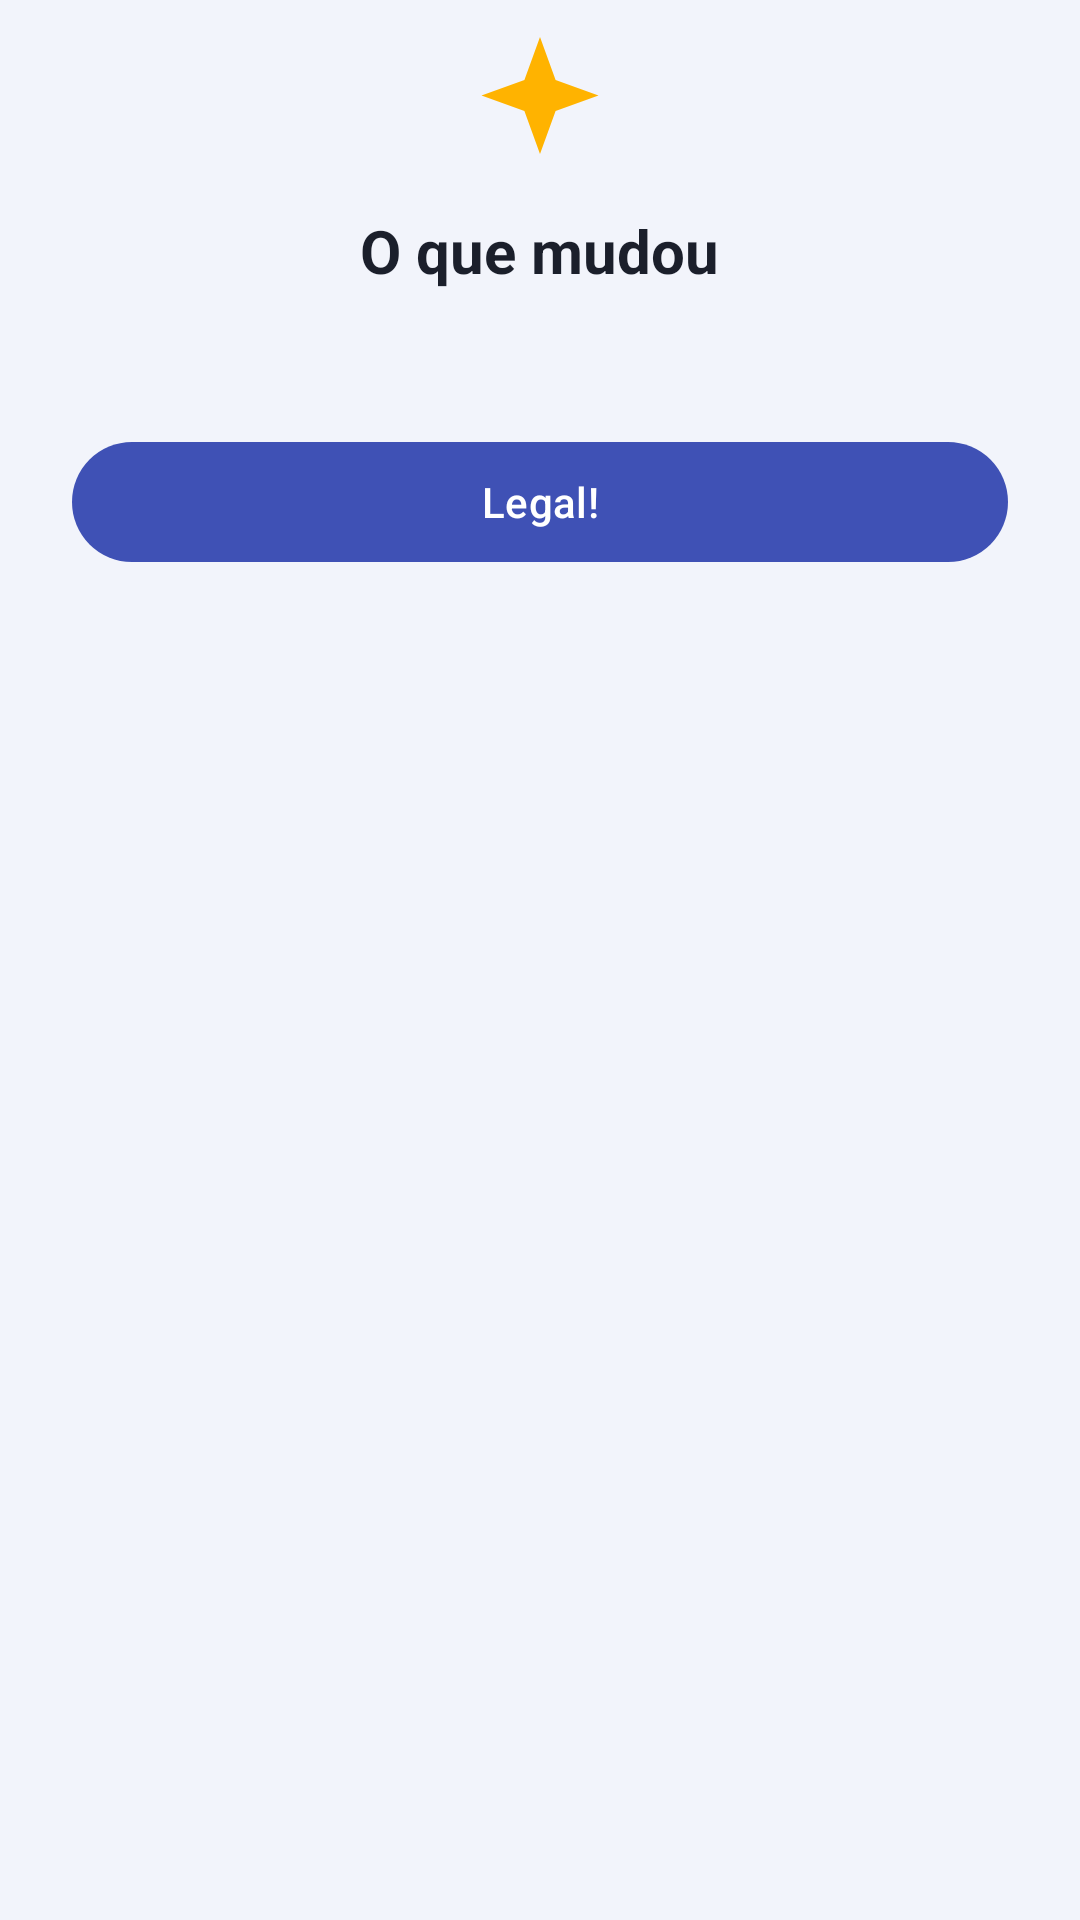

Produce the Android XML layout that renders to this screen, including the resource entries it uses.
<!-- AndroidManifest.xml: application theme Theme.Eldoria -->
<!-- res/layout/dialog_novidades.xml -->
<?xml version="1.0" encoding="utf-8"?>
<LinearLayout xmlns:android="http://schemas.android.com/apk/res/android"
    xmlns:app="http://schemas.android.com/apk/res-auto"
    android:layout_width="match_parent"
    android:layout_height="wrap_content"
    android:orientation="vertical"
    android:paddingStart="24dp"
    android:paddingTop="8dp"
    android:paddingEnd="24dp"
    android:paddingBottom="8dp">

    <ImageView
        android:layout_width="52dp"
        android:layout_height="52dp"
        android:layout_gravity="center_horizontal"
        android:contentDescription="@string/novidades_titulo"
        android:src="@drawable/ic_sparkle"
        app:tint="@color/accent" />

    <TextView
        android:id="@+id/text_titulo_novidades"
        android:layout_width="wrap_content"
        android:layout_height="wrap_content"
        android:layout_gravity="center_horizontal"
        android:layout_marginTop="10dp"
        android:gravity="center"
        android:text="@string/novidades_titulo"
        android:textColor="@color/text_primary"
        android:textSize="20sp"
        android:textStyle="bold" />

    <TextView
        android:id="@+id/text_data_novidades"
        android:layout_width="wrap_content"
        android:layout_height="wrap_content"
        android:layout_gravity="center_horizontal"
        android:layout_marginTop="2dp"
        android:textColor="@color/text_secondary"
        android:textSize="12sp" />

    <LinearLayout
        android:id="@+id/lista_itens"
        android:layout_width="match_parent"
        android:layout_height="wrap_content"
        android:layout_marginTop="12dp"
        android:orientation="vertical" />

    <com.google.android.material.button.MaterialButton
        android:id="@+id/botao_fechar_novidades"
        android:layout_width="match_parent"
        android:layout_height="wrap_content"
        android:layout_marginTop="16dp"
        android:text="@string/novidades_botao" />

</LinearLayout>
<!-- resources referenced by this layout -->
<resources>
  <color name="accent">#FFFFB300</color>
  <color name="text_primary">#FF1B1F2B</color>
  <color name="text_secondary">#FF5B6273</color>
  <!-- drawable ic_sparkle (drawable) -->
  <?xml version="1.0" encoding="utf-8"?>
  <vector xmlns:android="http://schemas.android.com/apk/res/android"
      android:width="24dp"
      android:height="24dp"
      android:viewportWidth="24"
      android:viewportHeight="24">
      <path
          android:fillColor="#FFFFFFFF"
          android:pathData="M12,2l2.4,6.6L21,11l-6.6,2.4L12,20l-2.4,-6.6L3,11l6.6,-2.4L12,2z" />
  </vector>
  <string name="novidades_botao">Legal!</string>
  <string name="novidades_titulo">O que mudou</string>
  <style name="Theme.Eldoria" parent="Theme.Material3.Light.NoActionBar">
          <item name="colorPrimary">@color/primary</item>
          <item name="colorOnPrimary">@color/on_primary</item>
          <item name="colorPrimaryContainer">@color/primary_container</item>
          <item name="colorOnPrimaryContainer">@color/primary_dark</item>
          <item name="colorSecondary">@color/accent</item>
          <item name="colorOnSecondary">@color/on_accent</item>
          <item name="colorError">@color/perigo</item>
          <item name="android:colorBackground">@color/background</item>
          <item name="colorSurface">@color/surface</item>
          <item name="colorOnSurface">@color/text_primary</item>
          <item name="android:statusBarColor">@color/primary_dark</item>
          <item name="android:windowBackground">@color/background</item>
      </style>
  <color name="primary">#FF3F51B5</color>
  <color name="on_primary">#FFFFFFFF</color>
  <color name="primary_container">#FFDDE3FF</color>
  <color name="primary_dark">#FF283593</color>
  <color name="on_accent">#FF3E2C00</color>
  <color name="perigo">#FFD32F2F</color>
  <color name="background">#FFF2F4FB</color>
  <color name="surface">#FFFFFFFF</color>
</resources>
